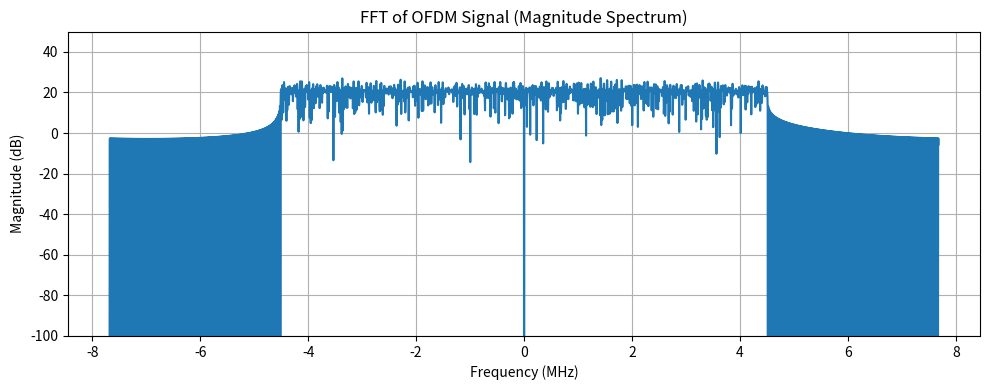

Write Python code to recreate this figure. (Note: this script raises an exception after producing the figure.)
import numpy as np
import matplotlib.pyplot as plt


# === OFDM Parameters ===
bw = 10e6  # Bandwidth = 10 MHz
subcarrier_spacing = 15e3  # 15 kHz LTE spacing
n_subcarriers = 1024  # FFT size
fs = subcarrier_spacing * n_subcarriers  # Sampling rate = 15.36 MHz
cp_len = int(n_subcarriers * 1/8)  # Cyclic Prefix (12.5%)

# === Data and Pilot Parameters ===
active_subcarriers = 600
n_pilots = 75
n_data = active_subcarriers - n_pilots

# === Generate pilot and data symbols ===
pilot_symbols = np.random.choice([1+1j, 1+1j], size=n_pilots)  # BPSK pilots
data_symbols = np.random.choice([1+1j, 1-1j, -1+1j, -1-1j], size=n_data)  # QPSK data

# === Insert pilots evenly across the 600 active subcarriers ===
ofdm_symbols = np.zeros(active_subcarriers, dtype=complex)
pilot_indices = np.round(np.linspace(0, active_subcarriers - 1, n_pilots)).astype(int)
data_iter = iter(data_symbols)

for i in range(active_subcarriers):
    if i in pilot_indices:
        ofdm_symbols[i] = pilot_symbols[np.where(pilot_indices == i)[0][0]]
    else:
        ofdm_symbols[i] = next(data_iter)

# === Map to full IFFT input (zero out DC) ===
ifft_input = np.zeros(n_subcarriers, dtype=complex)
half = active_subcarriers // 2
ifft_input[1:1+half] = ofdm_symbols[:half]          # Positive freqs
ifft_input[-half:] = ofdm_symbols[half:]            # Negative freqs

# === Time Domain OFDM Symbol ===
ofdm_symbol = np.fft.ifft((ifft_input), n=n_subcarriers)

# # === Add Cyclic Prefix ===
# ofdm_with_cp = np.concatenate([ofdm_symbol[-cp_len:], ofdm_symbol])

# === Normalize ===
ofdm_symbol -= np.mean(ofdm_symbol)  # Remove any DC offset
ofdm_symbol /= np.max(np.abs(ofdm_symbol)) * 1.1  # Avoid clipping


# === Compute FFT of the OFDM signal (with CP) ===
n_fft_plot = 4096  # Use zero-padding for better resolution
spectrum = np.fft.fftshift(np.fft.fft(ofdm_symbol, n=n_fft_plot))
spectrum_magnitude_db = 20 * np.log10(np.abs(spectrum) + 1e-12)  # avoid log(0)

# Frequency axis in MHz
freq_axis = np.linspace(-fs/2, fs/2, n_fft_plot) / 1e6

# === Plot Spectrum ===
plt.figure(figsize=(10, 4))
plt.plot(freq_axis, spectrum_magnitude_db)
plt.title("FFT of OFDM Signal (Magnitude Spectrum)")
plt.xlabel("Frequency (MHz)")
plt.ylabel("Magnitude (dB)")
plt.grid()
plt.ylim(-100,50)
plt.tight_layout()
plt.show()


# # Normalize to avoid clipping or excessive amplitude
# normalize_ratio = np.max(np.abs(ofdm_symbol))
# ofdm_symbol /= normalize_ratio

# Open a .dat file in binary write mode
with open("../masters_large_data/transmitted_data/transmit.dat", 'wb') as f:
    for sample in ofdm_symbol:
        # Write the real part (I) as 64-bit double
        f.write(np.double(sample.real).tobytes())
        # Write the imaginary part (Q) as 64-bit double
        f.write(np.double(sample.imag).tobytes())





# === Plot Time Domain Signal ===
plt.figure(figsize=(10, 4))
plt.plot(np.real(ofdm_symbol), label='I (real)')
plt.plot(np.imag(ofdm_symbol), label='Q (imag)')
plt.title("10 MHz OFDM Time Domain Signal")
plt.xlabel("Sample Index")
plt.ylabel("Amplitude")
plt.legend()
plt.grid()
plt.show()

# === Plot Time Domain Signal ===
plt.figure(figsize=(10, 4))
freqs = np.fft.fftfreq(len(ofdm_symbol))
plt.plot(freqs, np.fft.fft(ofdm_symbol))
plt.title("FFT of OFDM Time Domain Signal")
plt.xlabel("Freq (Hz)")
plt.ylabel("Amplitude")
plt.legend()
plt.grid()
plt.show()


# === Plot Time Domain Signal ===
plt.figure(figsize=(10, 4))
plt.plot(np.correlate(ofdm_symbol,ofdm_symbol,mode="full"), label='I (real)')
plt.title("10 MHz OFDM Time Domain Signal")
plt.xlabel("Sample Index")
plt.ylabel("Amplitude")
plt.legend()
plt.grid()
plt.show()
